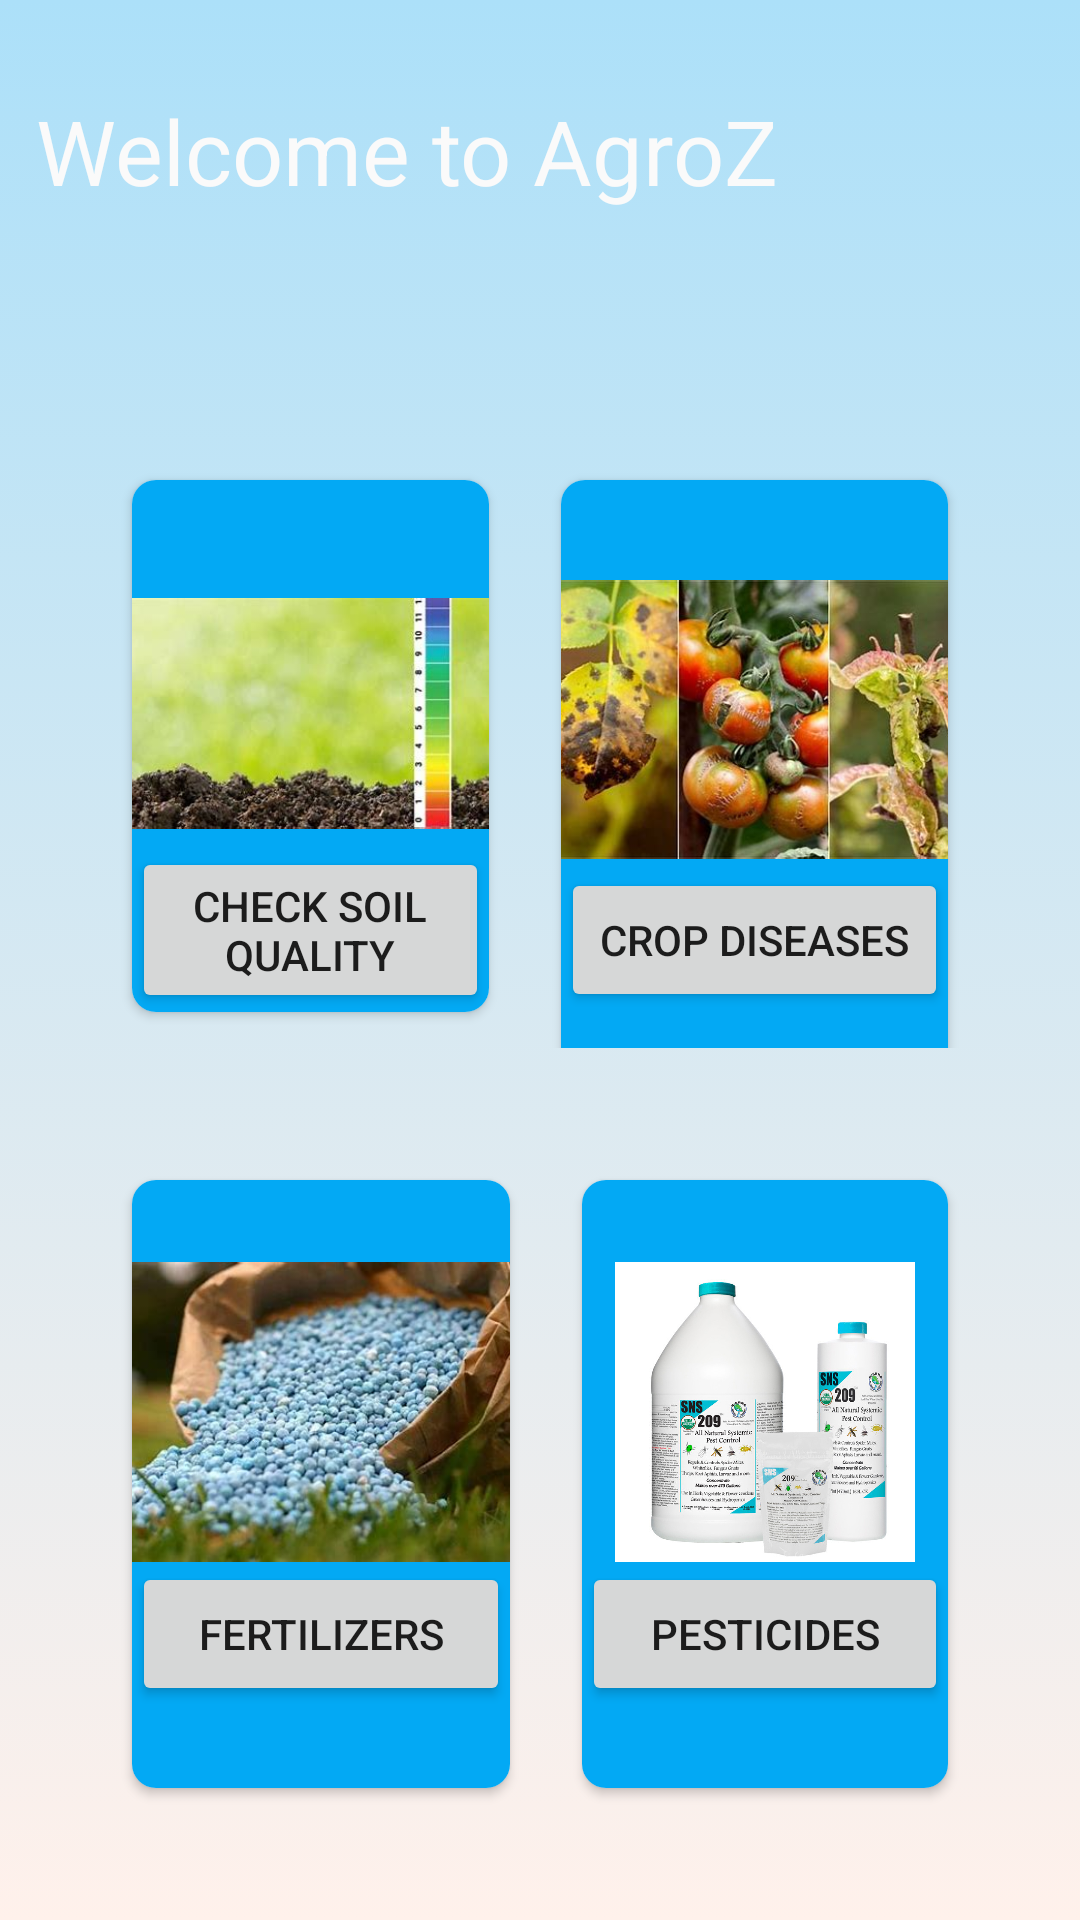

Layout XML and referenced resources for this Android screen:
<!-- AndroidManifest.xml: application theme Theme.AgroZ -->
<!-- res/layout/activity_main.xml -->
<?xml version="1.0" encoding="utf-8"?>
<LinearLayout xmlns:android="http://schemas.android.com/apk/res/android"
    xmlns:app="http://schemas.android.com/apk/res-auto"
    xmlns:tools="http://schemas.android.com/tools"
    android:layout_width="match_parent"
    android:layout_height="match_parent"
    android:orientation="vertical"
    android:weightSum="7"
    android:background="@drawable/bg"
    tools:context=".MainActivity">

    <LinearLayout
        android:layout_width="match_parent"
        android:layout_height="wrap_content"
        android:orientation="vertical"
        android:layout_weight="1"
        android:gravity="bottom"
        android:background="@drawable/header_bg"
        android:padding="12dp"
        >

        <TextView
            android:layout_width="match_parent"
            android:layout_height="wrap_content"
            android:text="Welcome to AgroZ"
            android:textColor="#fafafa"
            android:textSize="30sp" />

        <TextView
            android:layout_width="match_parent"
            android:layout_height="wrap_content"
            android:textColor="#fafafa"
            android:textSize="25sp" />

    </LinearLayout>




    <LinearLayout
        android:layout_width="match_parent"
        android:layout_height="wrap_content"
        android:layout_weight="6"
        android:orientation="vertical"
        android:weightSum="2"
        android:padding="16dp"
        >

        <LinearLayout
            android:layout_width="match_parent"
            android:layout_height="179dp"
            android:layout_weight="1"
            android:padding="16dp"
            android:weightSum="2"
            tools:ignore="NestedWeights">

            <androidx.cardview.widget.CardView
                android:layout_width="141dp"
                android:layout_height="wrap_content"
                android:layout_margin="12dp"
                android:layout_weight="1"
                android:background="#fff"
                app:cardCornerRadius="8dp"
                app:cardElevation="2dp">

                <LinearLayout
                    android:layout_width="wrap_content"
                    android:layout_height="211dp"
                    android:background="#03A9F4"
                    android:gravity="center"
                    android:orientation="vertical">

                    <ImageView
                        android:layout_width="150dp"
                        android:layout_height="89dp"
                        android:src="@drawable/img_2" />

                    <Button
                        android:id="@+id/Check_soil_quality_button"
                        android:layout_width="match_parent"
                        android:layout_height="wrap_content"
                        android:text="Check soil quality" />


                </LinearLayout>

            </androidx.cardview.widget.CardView>

            <androidx.cardview.widget.CardView
                android:layout_width="151dp"
                android:layout_height="208dp"
                android:layout_margin="12dp"
                android:layout_weight="1"
                android:background="#fff"
                app:cardCornerRadius="8dp"
                app:cardElevation="2dp">

                <LinearLayout
                    android:layout_width="match_parent"
                    android:layout_height="match_parent"
                    android:background="#03A9F4"
                    android:gravity="center"
                    android:orientation="vertical">

                    <ImageView
                        android:layout_width="150dp"
                        android:layout_height="99dp"
                        android:src="@drawable/img" />

                    <Button
                        android:id="@+id/Crop_diseases_button"
                        android:layout_width="match_parent"
                        android:layout_height="wrap_content"
                        android:text="Crop diseases" />


                </LinearLayout>

            </androidx.cardview.widget.CardView>
        </LinearLayout>


        <LinearLayout
            android:layout_width="match_parent"
            android:layout_height="wrap_content"
            android:layout_weight="1"
            android:padding="16dp"
            android:weightSum="2">

            <androidx.cardview.widget.CardView
                android:layout_width="wrap_content"
                android:layout_height="match_parent"
                android:layout_margin="12dp"
                android:layout_weight="1"
                android:background="#fff"
                app:cardCornerRadius="8dp"
                app:cardElevation="2dp">

                <LinearLayout
                    android:layout_width="match_parent"
                    android:layout_height="match_parent"
                    android:background="#03A9F4"
                    android:gravity="center"
                    android:orientation="vertical">

                    <ImageView
                        android:layout_width="154dp"
                        android:layout_height="100dp"
                        android:src="@drawable/img_3" />

                    <Button
                        android:id="@+id/Fertilizers_button"
                        android:layout_width="match_parent"
                        android:layout_height="wrap_content"
                        android:text="Fertilizers" />


                </LinearLayout>

            </androidx.cardview.widget.CardView>

            <androidx.cardview.widget.CardView
                android:layout_width="wrap_content"
                android:layout_height="match_parent"
                android:layout_margin="12dp"
                android:layout_weight="1"
                android:background="#fff"
                app:cardCornerRadius="8dp"
                app:cardElevation="2dp">

                <LinearLayout
                    android:layout_width="match_parent"
                    android:layout_height="match_parent"
                    android:background="#03A9F4"
                    android:gravity="center"
                    android:orientation="vertical">

                    <ImageView
                        android:layout_width="150dp"
                        android:layout_height="100dp"
                        android:src="@drawable/img_1" />

                    <Button
                        android:id="@+id/Pesticides_button"
                        android:layout_width="match_parent"
                        android:layout_height="wrap_content"
                        android:text="Pesticides" />


                </LinearLayout>

            </androidx.cardview.widget.CardView>

        </LinearLayout>


    </LinearLayout>

</LinearLayout>
<!-- resources referenced by this layout -->
<resources>
  <!-- drawable bg (drawable) -->
  <?xml version="1.0" encoding="utf-8"?>
  <selector xmlns:android="http://schemas.android.com/apk/res/android">
  <item>
      <shape>
          <gradient android:angle="90"
              android:startColor="#fff1eb"
              android:endColor="#ace0f9"
              android:type="linear"/>
      </shape>
  </item>
  </selector>
  <!-- drawable img: png bitmap (drawable, 315307 bytes) -->
  <!-- drawable img_1: png bitmap (drawable, 360991 bytes) -->
  <!-- drawable img_2: png bitmap (drawable, 178768 bytes) -->
  <!-- drawable img_3: png bitmap (drawable, 264177 bytes) -->
  <style name="Theme.AgroZ" parent="Theme.MaterialComponents.DayNight.DarkActionBar">
          
          <item name="colorPrimary">@color/purple_500</item>
          <item name="colorPrimaryVariant">@color/purple_700</item>
          <item name="colorOnPrimary">@color/white</item>
          
          <item name="colorSecondary">@color/teal_200</item>
          <item name="colorSecondaryVariant">@color/teal_700</item>
          <item name="colorOnSecondary">@color/black</item>
          
          <item name="android:statusBarColor" tools:targetApi="l">?attr/colorPrimaryVariant</item>
          
      </style>
  <!-- not gathered from this repository: default colours our renderer supplied (Android Studio template values) -->
  <color name="purple_500">#FF6200EE</color>
  <color name="purple_700">#FF3700B3</color>
  <color name="teal_200">#FF03DAC5</color>
  <color name="teal_700">#FF018786</color>
  <color name="black">#FF000000</color>
  <color name="white">#FFFFFFFF</color>
</resources>
